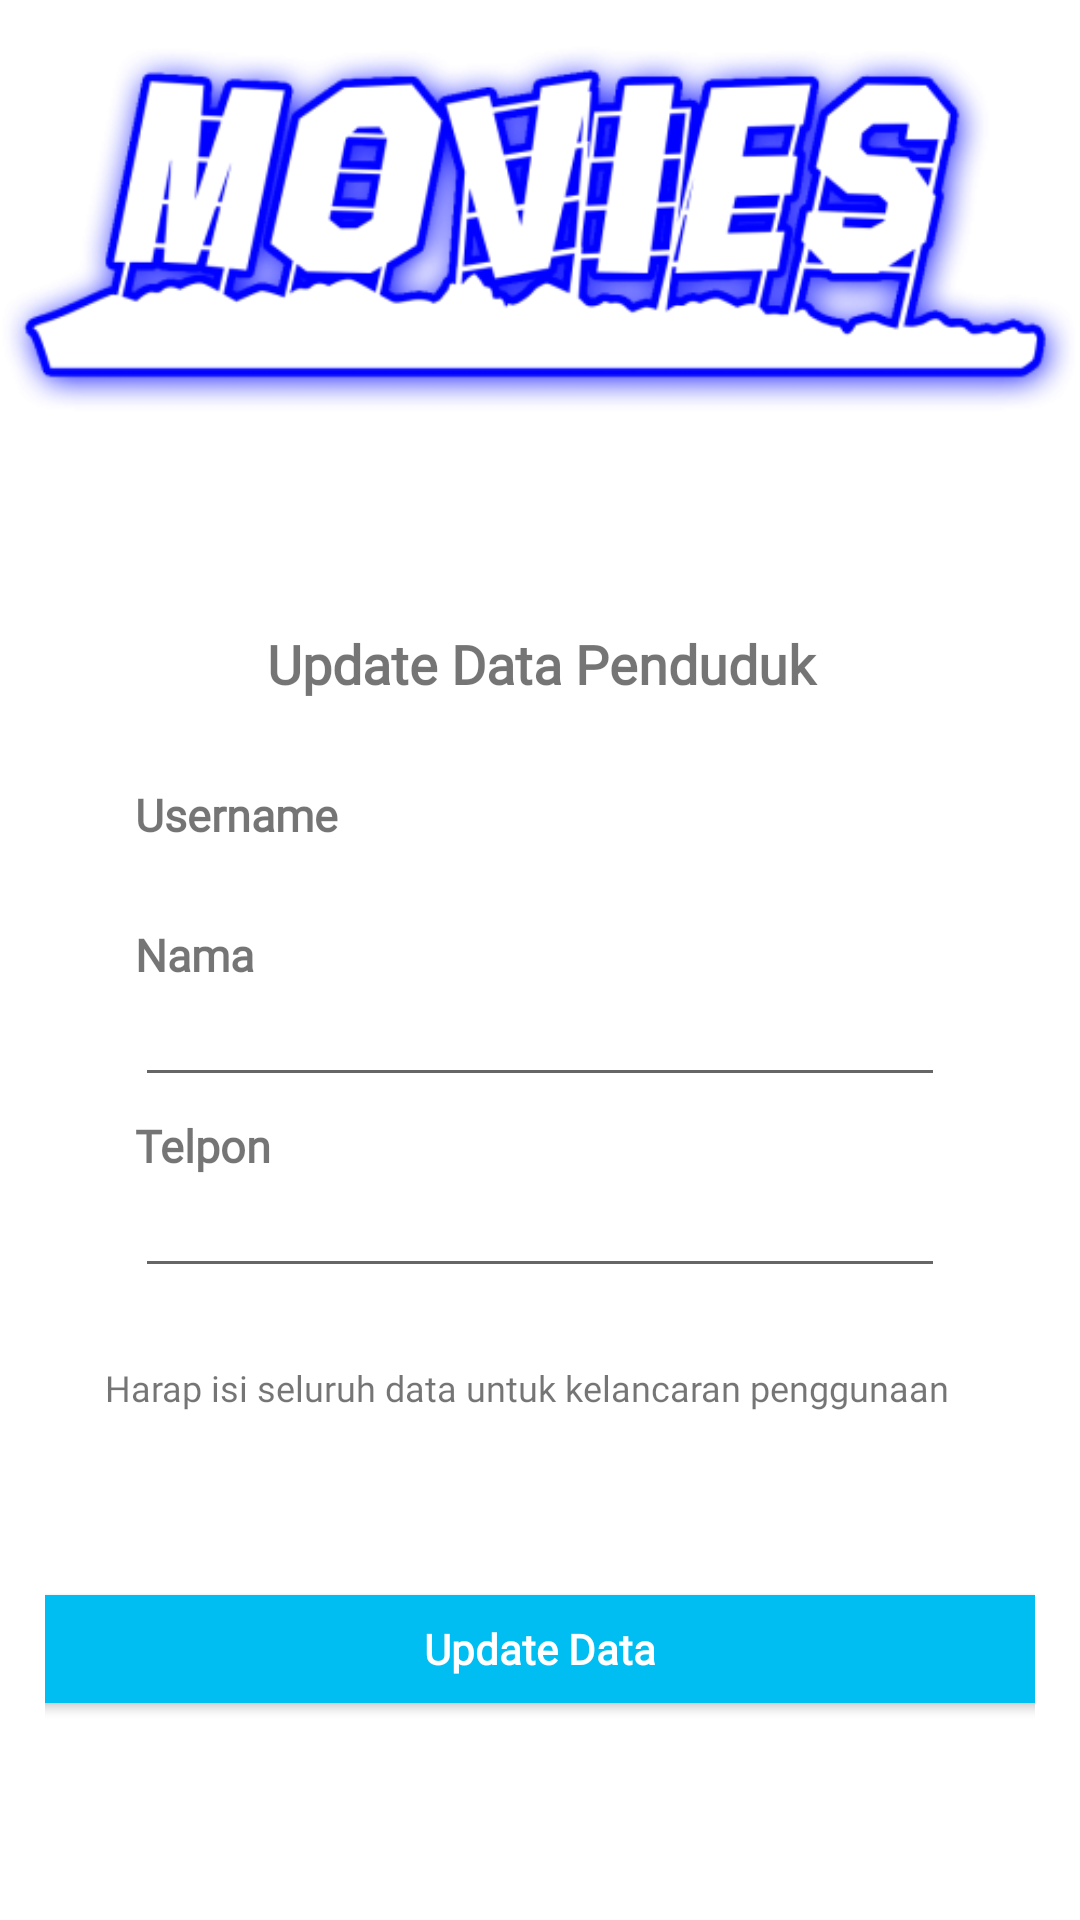

Here is an Android app screen rendered from its layout file. Give the layout XML and the strings, colors and styles it references.
<!-- AndroidManifest.xml: application theme Theme.TokoFilm -->
<!-- res/layout/activity_update.xml -->
<?xml version="1.0" encoding="utf-8"?>
<LinearLayout xmlns:android="http://schemas.android.com/apk/res/android"
    xmlns:app="http://schemas.android.com/apk/res-auto"
    xmlns:tools="http://schemas.android.com/tools"
    android:layout_width="match_parent"
    android:layout_height="match_parent"
    android:orientation="vertical"
    tools:context=".UpdateActivity">

    <ScrollView
        android:layout_width="match_parent"
        android:layout_height="match_parent">

        <LinearLayout
            android:layout_width="match_parent"
            android:layout_height="wrap_content"
            android:orientation="vertical">

            <ImageView
                android:id="@+id/imageView3"
                android:layout_width="match_parent"
                android:layout_height="149dp"
                android:background="@drawable/bglogo"
                app:srcCompat="@drawable/logo" />

            <LinearLayout
                android:layout_width="match_parent"
                android:layout_height="wrap_content"
                android:orientation="vertical"
                android:padding="15dp">

                <LinearLayout
                    android:layout_width="match_parent"
                    android:layout_height="match_parent"
                    android:layout_marginLeft="10dp"
                    android:layout_marginTop="25dp"
                    android:layout_marginRight="10dp"
                    android:orientation="vertical"
                    android:padding="20dp">

                    <TextView
                        android:id="@+id/tvInfo1"
                        android:layout_width="match_parent"
                        android:layout_height="wrap_content"
                        android:layout_marginBottom="25dp"
                        android:fontFamily="@font/pregular"
                        android:gravity="center"
                        android:text="Update Data Penduduk"
                        android:textColor="@color/textColor"
                        android:textSize="18sp"
                        android:textStyle="bold" />

                    <TextView
                        android:id="@+id/usernameUpdateView"
                        android:layout_width="match_parent"
                        android:layout_height="wrap_content"
                        android:layout_marginTop="3dp"
                        android:fontFamily="@font/plight"
                        android:text="Username"
                        android:textColor="@color/textColor"
                        android:textSize="15sp"
                        android:textStyle="bold" />

                    <TextView
                        android:id="@+id/usernameUpdateTv"
                        android:layout_width="match_parent"
                        android:layout_height="wrap_content"
                        android:fontFamily="@font/plight"
                        android:textColor="@color/textColor"
                        android:textSize="15sp" />

                    <TextView
                        android:id="@+id/namaUpdateView"
                        android:layout_width="match_parent"
                        android:layout_height="wrap_content"
                        android:layout_marginTop="6dp"
                        android:fontFamily="@font/plight"
                        android:text="Nama"
                        android:textColor="@color/textColor"
                        android:textSize="15sp"
                        android:textStyle="bold" />

                    <EditText
                        android:id="@+id/namaUpdateEdit"
                        android:layout_width="match_parent"
                        android:layout_height="wrap_content"
                        android:fontFamily="@font/plight"
                        android:inputType="text"
                        android:textColor="@color/textColor"
                        android:textSize="15sp" />

                    <TextView
                        android:id="@+id/telponUpdateView"
                        android:layout_width="match_parent"
                        android:layout_height="wrap_content"
                        android:layout_marginTop="6dp"
                        android:fontFamily="@font/plight"
                        android:text="Telpon"
                        android:textColor="@color/textColor"
                        android:textSize="15sp"
                        android:textStyle="bold" />

                    <EditText
                        android:id="@+id/telponUpdateEdit"
                        android:layout_width="match_parent"
                        android:layout_height="wrap_content"
                        android:fontFamily="@font/plight"
                        android:inputType="number"
                        android:textColor="@color/textColor"
                        android:textSize="15sp" />

                </LinearLayout>


                <TextView
                    android:id="@+id/tvInfoUpdate"
                    android:layout_width="match_parent"
                    android:layout_height="wrap_content"
                    android:layout_marginLeft="20dp"
                    android:layout_marginTop="5dp"
                    android:fontFamily="@font/plight"
                    android:text="Harap isi seluruh data untuk kelancaran penggunaan"
                    android:textColor="@color/textColor"
                    android:textSize="12sp" />

                <Button
                    android:id="@+id/btnUpdate"
                    android:layout_width="345dp"
                    android:layout_height="wrap_content"
                    android:layout_gravity="center"
                    android:layout_marginTop="55dp"
                    android:backgroundTint="#00bdf2"
                    android:fontFamily="@font/pregular"
                    android:text="Update Data"
                    android:textAllCaps="false"
                    android:textColor="@color/white"
                    android:textStyle="bold"
                    app:cornerRadius="20dp" />

            </LinearLayout>

        </LinearLayout>
    </ScrollView>

</LinearLayout>
<!-- resources referenced by this layout -->
<resources>
  <!-- drawable logo: png bitmap (drawable-v24, 42044 bytes) -->
  <style name="Theme.TokoFilm" parent="Theme.MaterialComponents.DayNight.DarkActionBar">
          
          <item name="colorPrimary">@color/purple_500</item>
          <item name="colorPrimaryVariant">@color/purple_700</item>
          <item name="colorOnPrimary">@color/white</item>
          
          <item name="colorSecondary">@color/teal_200</item>
          <item name="colorSecondaryVariant">@color/teal_700</item>
          <item name="colorOnSecondary">@color/black</item>
          
          <item name="android:statusBarColor" tools:targetApi="l">?attr/colorPrimaryVariant</item>
          
      </style>
  <!-- not gathered from this repository: default colours our renderer supplied (Android Studio template values) -->
  <color name="purple_500">#FF6200EE</color>
  <color name="purple_700">#FF3700B3</color>
  <color name="teal_200">#FF03DAC5</color>
  <color name="teal_700">#FF018786</color>
  <color name="black">#FF000000</color>
  <color name="white">#FFFFFFFF</color>
</resources>
